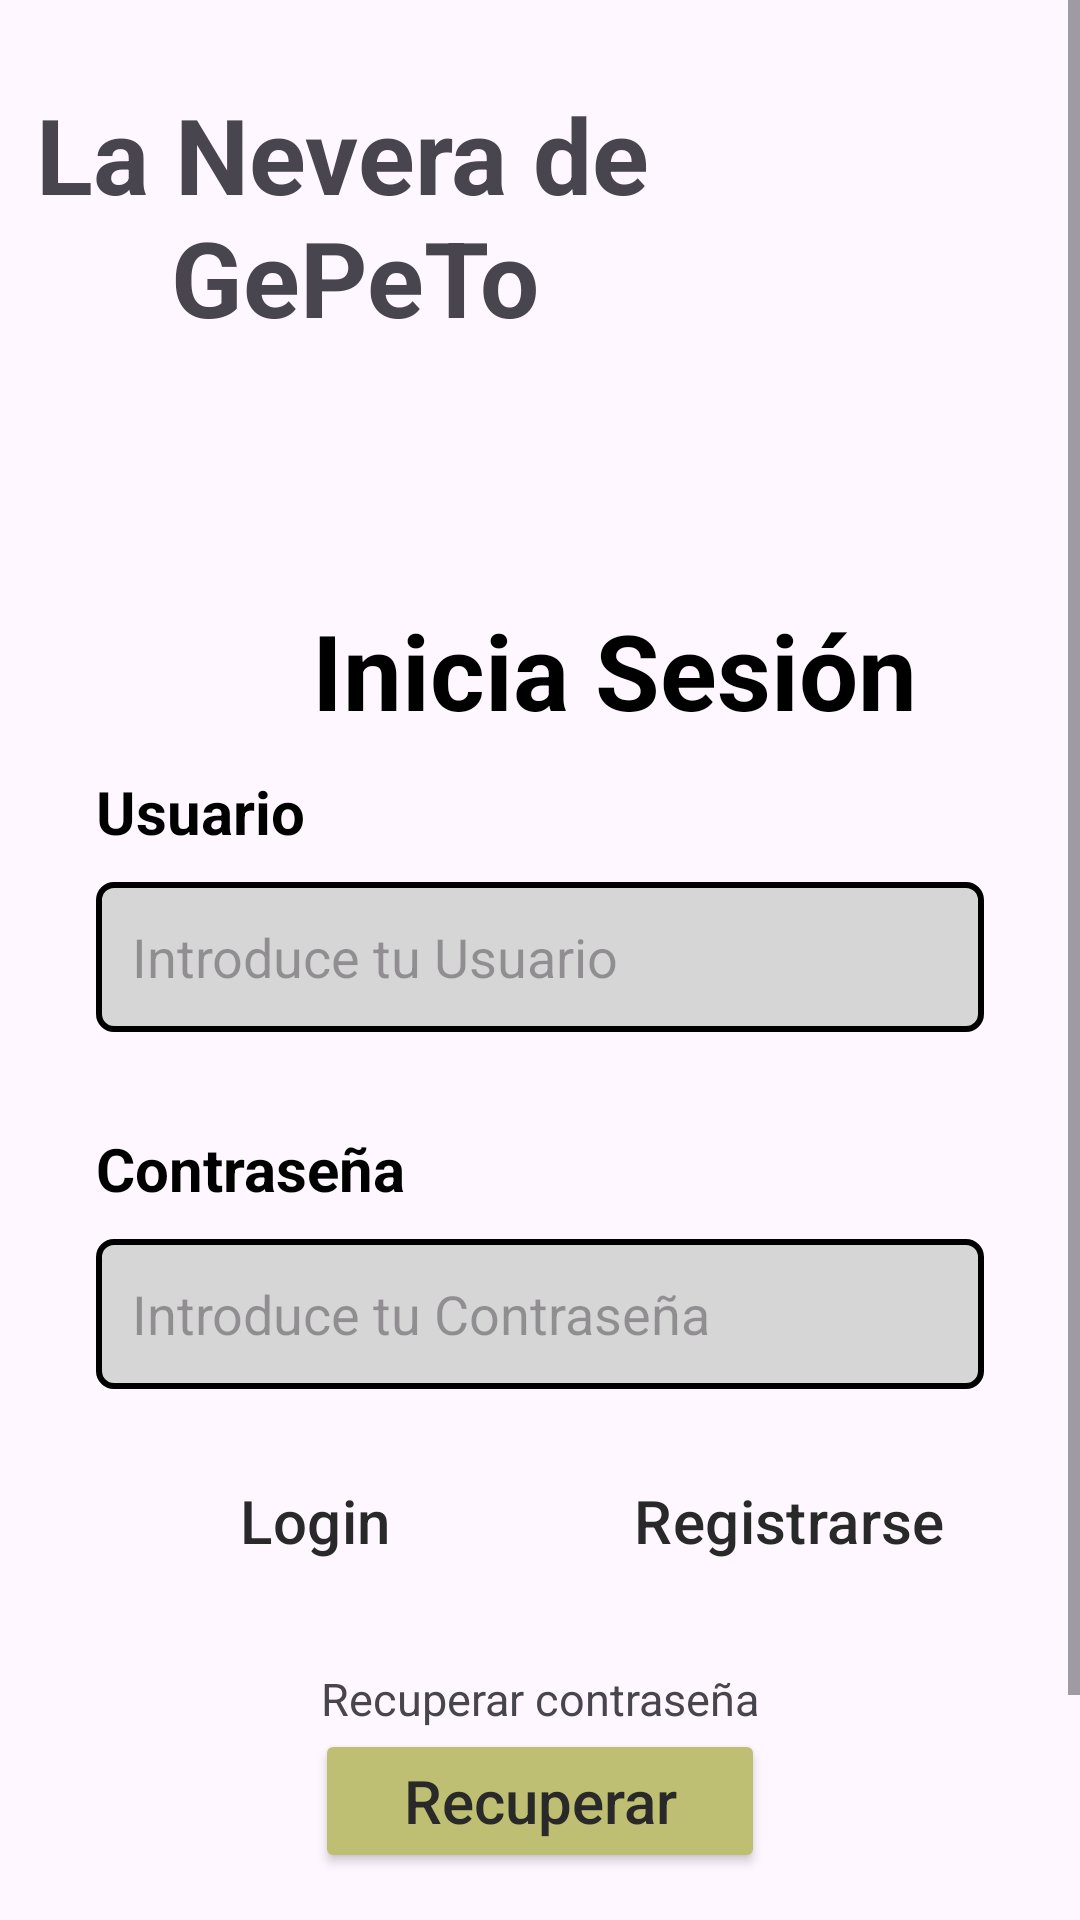

This screen was rendered from an Android layout file. Write that file and the resources it references.
<!-- AndroidManifest.xml: application theme Theme.GePeTo -->
<!-- res/layout/activity_login.xml -->
<?xml version="1.0" encoding="utf-8"?>
<ScrollView
    xmlns:android="http://schemas.android.com/apk/res/android"
    xmlns:app="http://schemas.android.com/apk/res-auto"
    xmlns:tools="http://schemas.android.com/tools"
    android:layout_width="match_parent"
    android:layout_height="match_parent">

    <androidx.constraintlayout.widget.ConstraintLayout xmlns:android="http://schemas.android.com/apk/res/android"
    xmlns:app="http://schemas.android.com/apk/res-auto"
    xmlns:tools="http://schemas.android.com/tools"
    android:layout_width="match_parent"
    android:layout_height="match_parent">

    <ImageView
        android:id="@+id/titulo"
        android:layout_width="419dp"
        android:layout_height="225dp"
        android:scaleType="centerCrop"
        android:src="@drawable/background_login"
        app:layout_constraintEnd_toEndOf="parent"
        app:layout_constraintHorizontal_bias="1.0"
        app:layout_constraintStart_toStartOf="parent"
        app:layout_constraintTop_toTopOf="parent" />

    <TextView
        android:id="@+id/textView"
        android:layout_width="wrap_content"
        android:layout_height="wrap_content"
        android:layout_marginStart="12dp"
        android:layout_marginTop="28dp"
        android:text="@string/titulo"
        android:textAlignment="center"
        android:textSize="35sp"
        android:textStyle="bold"
        app:layout_constraintStart_toStartOf="parent"
        app:layout_constraintTop_toTopOf="parent" />

    <TextView
        android:id="@+id/textView6"
        android:layout_width="wrap_content"
        android:layout_height="wrap_content"
        android:layout_marginStart="104dp"
        android:layout_marginTop="200dp"
        android:text="@string/login"
        android:textColor="@color/black"
        android:textAlignment="center"
        android:textSize="35sp"
        android:textStyle="bold"
        app:layout_constraintStart_toStartOf="parent"
        app:layout_constraintTop_toTopOf="parent" />

    <LinearLayout
        android:layout_width="match_parent"
        android:layout_height="500dp"
        android:orientation="vertical"
        android:padding="32dp"
        app:layout_constraintBottom_toBottomOf="parent"
        app:layout_constraintTop_toBottomOf="@+id/titulo">

        <TextView
            android:id="@+id/tv_username"
            android:layout_width="match_parent"
            android:layout_height="wrap_content"
            android:text="@string/user_txt"
            android:textColor="@color/black"
            android:textSize="20sp"
            android:textStyle="bold" />

        <EditText
            android:id="@+id/et_username"
            android:layout_width="match_parent"
            android:layout_height="50dp"
            android:ems="10"
            android:padding="12dp"
            android:layout_marginTop="10dp"
            android:background="@drawable/edittext_background"
            android:inputType="textEmailAddress"
            android:textColor="@color/gray"
            android:hint="@string/introduce_tu_usuario"/>

        <TextView
            android:id="@+id/tv_password"
            android:layout_width="match_parent"
            android:layout_height="wrap_content"
            android:layout_marginTop="32dp"
            android:text="@string/pwd_txt"
            android:textColor="@color/black"
            android:textSize="20sp"
            android:textStyle="bold" />

        <EditText
            android:id="@+id/et_password"
            android:layout_width="match_parent"
            android:layout_height="50dp"
            android:ems="10"
            android:padding="12dp"
            android:layout_marginTop="10dp"
            android:background="@drawable/edittext_background"
            android:inputType="textPassword"
            android:textColor="@color/gray"
            android:hint="@string/introduce_tu_contraseña"
            android:autofillHints="" />



        <LinearLayout
            android:layout_width="match_parent"
            android:layout_height="wrap_content"
            android:orientation="horizontal"
            android:layout_marginTop="20dp"
            android:gravity="center">

            <Button
                android:id="@+id/bt_login"
                android:layout_width="150dp"
                android:layout_height="wrap_content"
                android:backgroundTint="#87cedb"
                android:text="@string/tv_login"
                android:textAllCaps="false"
                android:textColor="#2A2929"
                android:textSize="20sp"
                style="?android:attr/buttonBarButtonStyle" />

            <Button
                android:id="@+id/bt_register"
                android:layout_width="150dp"
                android:layout_height="wrap_content"
                android:layout_marginStart="8dp"
                android:backgroundTint="#fab30b"
                android:text="@string/register"
                android:textAllCaps="false"
                android:textColor="#2A2929"
                android:textSize="20sp"
                style="?android:attr/buttonBarButtonStyle" />


        </LinearLayout>
        <TextView
            android:id="@+id/textView2"
            android:layout_width="match_parent"
            android:layout_height="wrap_content"
            android:text="@string/recuperar_password"
            android:textSize="15sp"
            android:textAlignment="center"
            android:layout_marginTop="25dp"/>

        <LinearLayout
            android:layout_width="match_parent"
            android:layout_height="wrap_content"
            android:orientation="horizontal"

            android:gravity="center">

            <Button
                android:id="@+id/bt_restore"
                android:layout_width="150dp"
                android:layout_height="wrap_content"
                android:backgroundTint="#bfbf73"
                android:text="@string/recuperar"
                android:textAllCaps="false"
                android:textColor="#2A2929"
                android:textSize="20sp" />

        </LinearLayout>
    </LinearLayout>
</androidx.constraintlayout.widget.ConstraintLayout>
</ScrollView>
<!-- resources referenced by this layout -->
<resources>
  <color name="black">#FF000000</color>
  <color name="gray">#FF808080</color>
  <!-- drawable edittext_background (drawable) -->
  <?xml version="1.0" encoding="utf-8"?>
  <selector xmlns:android="http://schemas.android.com/apk/res/android">
  
      <item>
          <shape>
              <solid android:color="#D7D6D7" />
              <corners android:radius="5dp" />
              <stroke
                  android:width="2dp"
                  android:color="@color/black">
              </stroke>
          </shape>
      </item>
  
  
  </selector>
  <string name="introduce_tu_usuario">Introduce tu Usuario</string>
  <string name="login">Inicia Sesión</string>
  <string name="pwd_txt">Contraseña</string>
  <string name="recuperar">Recuperar</string>
  <string name="recuperar_password">Recuperar contraseña</string>
  <string name="register">Registrarse</string>
  <string name="titulo">La Nevera de \nGePeTo</string>
  <string name="tv_login">Login</string>
  <string name="user_txt">Usuario</string>
  <style name="Theme.GePeTo" parent="Base.Theme.GePeTo" />
  <style name="Base.Theme.GePeTo" parent="Theme.Material3.DayNight.NoActionBar">
          
          
          <item name="backgroundColor">#4A5BB6</item>
      </style>
</resources>
